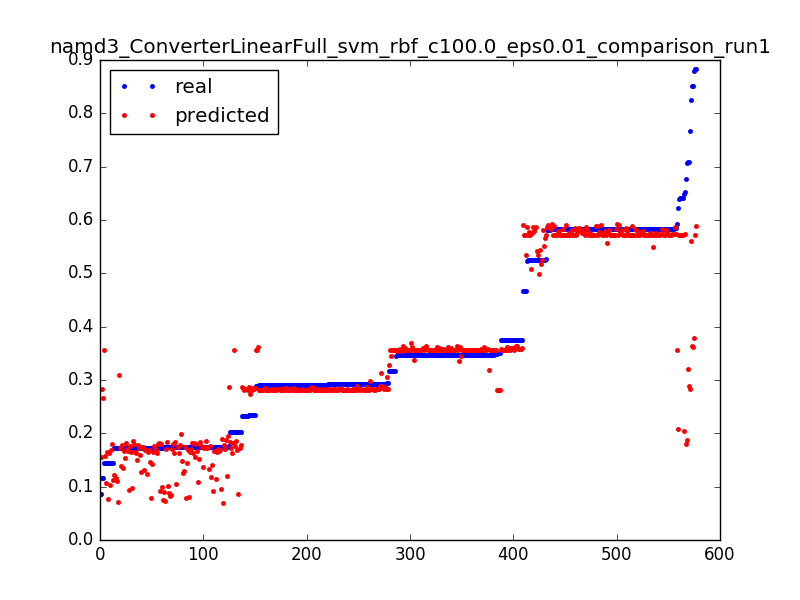

Source data for this figure (header and first rows):
0.8512085496260156, 0.362201596609, 0.0031847133757961785
0.3461, 0.3535, 0.006369
0.3175, 0.3447, 0.009554
0.3466, 0.336, 0.01274
0.3174, 0.3273, 0.01592
0.3467, 0.3185, 0.01911
0.1732, 0.3098, 0.02229
0.6482, 0.2035, 0.003185
0.1746, 0.1955, 0.006369
0.1742, 0.1875, 0.009554
0.1734, 0.1795, 0.01274
0.1735, 0.1715, 0.01592
0.202, 0.1635, 0.01911
0.08689, 0.1555, 0.02229
0.5918, 0.357, 0.003185
0.3481, 0.357, 0.006369
0.3464, 0.3569, 0.009554
0.3464, 0.3568, 0.01274
0.3751, 0.3568, 0.01592
0.3465, 0.3567, 0.01911
0.3464, 0.3567, 0.02229
0.3465, 0.3566, 0.02548
0.3465, 0.3566, 0.02866
0.3465, 0.3565, 0.03185
0.3753, 0.3565, 0.03503
0.3464, 0.3564, 0.03822
0.3479, 0.3564, 0.0414
0.3463, 0.3563, 0.04459
0.3466, 0.3563, 0.04777
0.3464, 0.3563, 0.05096
0.3466, 0.3562, 0.05414
0.3177, 0.3562, 0.05732
0.3466, 0.3562, 0.06051
0.3464, 0.3561, 0.06369
0.3467, 0.3561, 0.06688
0.3463, 0.3561, 0.07006
0.3466, 0.356, 0.07325
0.3463, 0.356, 0.07643
0.3466, 0.356, 0.07962
0.3464, 0.356, 0.0828
0.3466, 0.3559, 0.08599
0.3464, 0.3559, 0.08917
0.3465, 0.3559, 0.09236
0.3177, 0.3559, 0.09554
0.3465, 0.3559, 0.09873
0.3466, 0.3559, 0.1019
0.3464, 0.3559, 0.1051
0.3466, 0.3559, 0.1083
0.3175, 0.3559, 0.1115
0.3466, 0.3559, 0.1146
0.3464, 0.3559, 0.1178
0.3466, 0.3559, 0.121
0.3463, 0.3559, 0.1242
0.3466, 0.3559, 0.1274
0.3462, 0.3559, 0.1306
0.3453, 0.356, 0.1338
0.3478, 0.356, 0.1369
0.3466, 0.356, 0.1401
0.3464, 0.356, 0.1433
0.3466, 0.3561, 0.1465
0.3464, 0.3561, 0.1497
... 517 more rows
